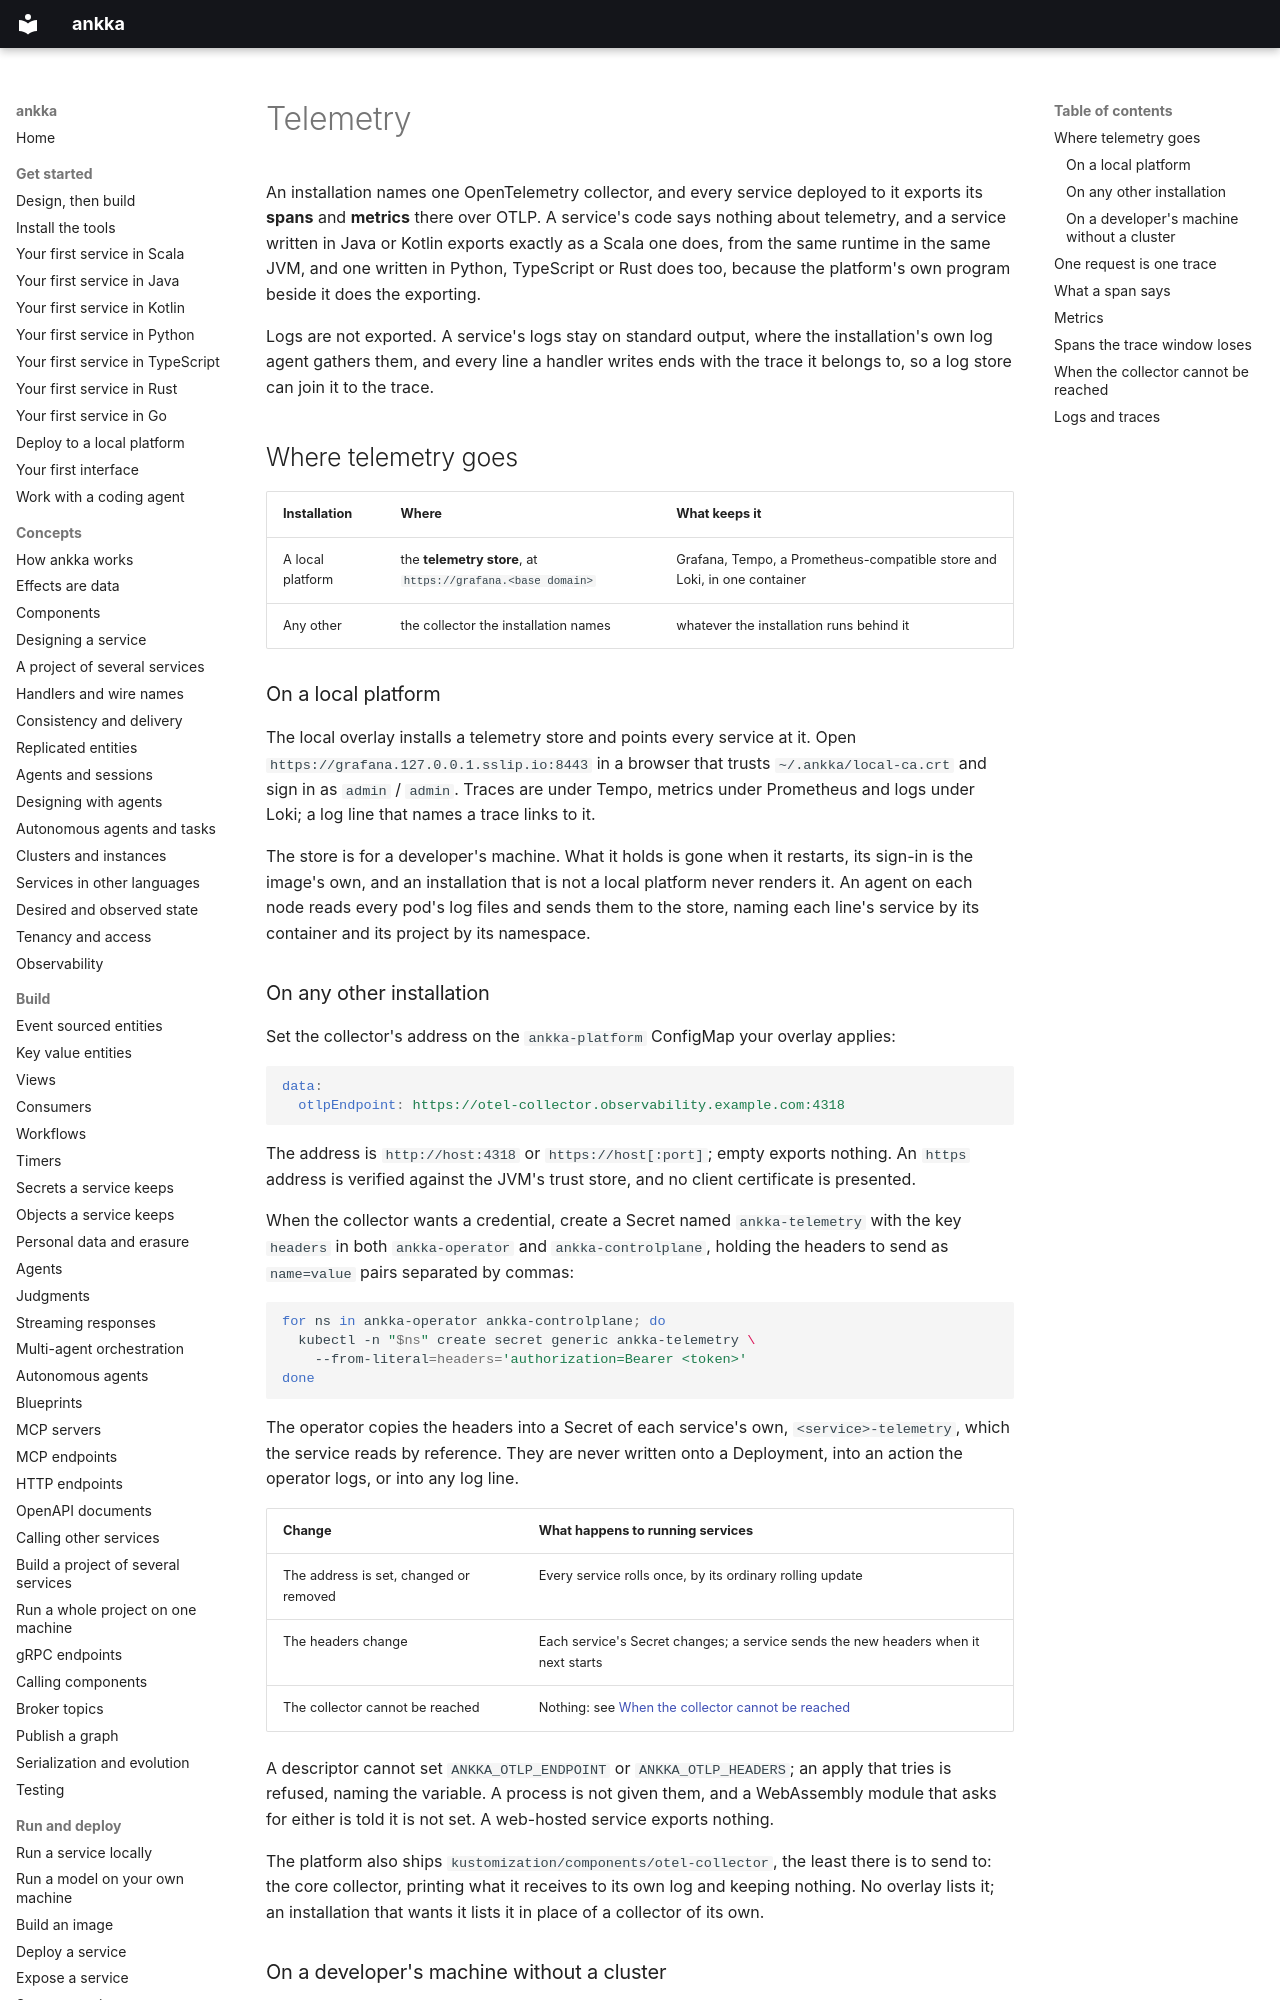

repository: thinkmorestupidless/ankka · page: operate/telemetry/index.html · generator: mkdocs

---
title: Telemetry
description: Send every service's traces and metrics to an OpenTelemetry collector the installation names once, read one request across services as one trace, join logs to traces, and open a local platform's telemetry store.
kind: guide
related: [concepts/observability.md, operate/logs.md, reference/configuration.md, platform/install-local.md, reference/limitations.md]
---

# Telemetry

An installation names one OpenTelemetry collector, and every service deployed to it exports its
**spans** and **metrics** there over OTLP. A service's code says nothing about telemetry, and a
service written in Java or Kotlin exports exactly as a Scala one does, from the same runtime in the
same JVM, and one written in Python, TypeScript or Rust does too, because the platform's own program
beside it does the exporting.

Logs are not exported. A service's logs stay on standard output, where the installation's own log
agent gathers them, and every line a handler writes ends with the trace it belongs to, so a log store
can join it to the trace.

## Where telemetry goes

| Installation | Where | What keeps it |
|---|---|---|
| A local platform | the **telemetry store**, at `https://grafana.<base domain>` | Grafana, Tempo, a Prometheus-compatible store and Loki, in one container |
| Any other | the collector the installation names | whatever the installation runs behind it |

### On a local platform

The local overlay installs a telemetry store and points every service at it. Open
`https://grafana.127.0.0.1.sslip.io:8443` in a browser that trusts `~/.ankka/local-ca.crt` and sign
in as `admin` / `admin`. Traces are under Tempo, metrics under Prometheus and logs under Loki; a log
line that names a trace links to it.

The store is for a developer's machine. What it holds is gone when it restarts, its sign-in is the
image's own, and an installation that is not a local platform never renders it. An agent on each node
reads every pod's log files and sends them to the store, naming each line's service by its container
and its project by its namespace.
